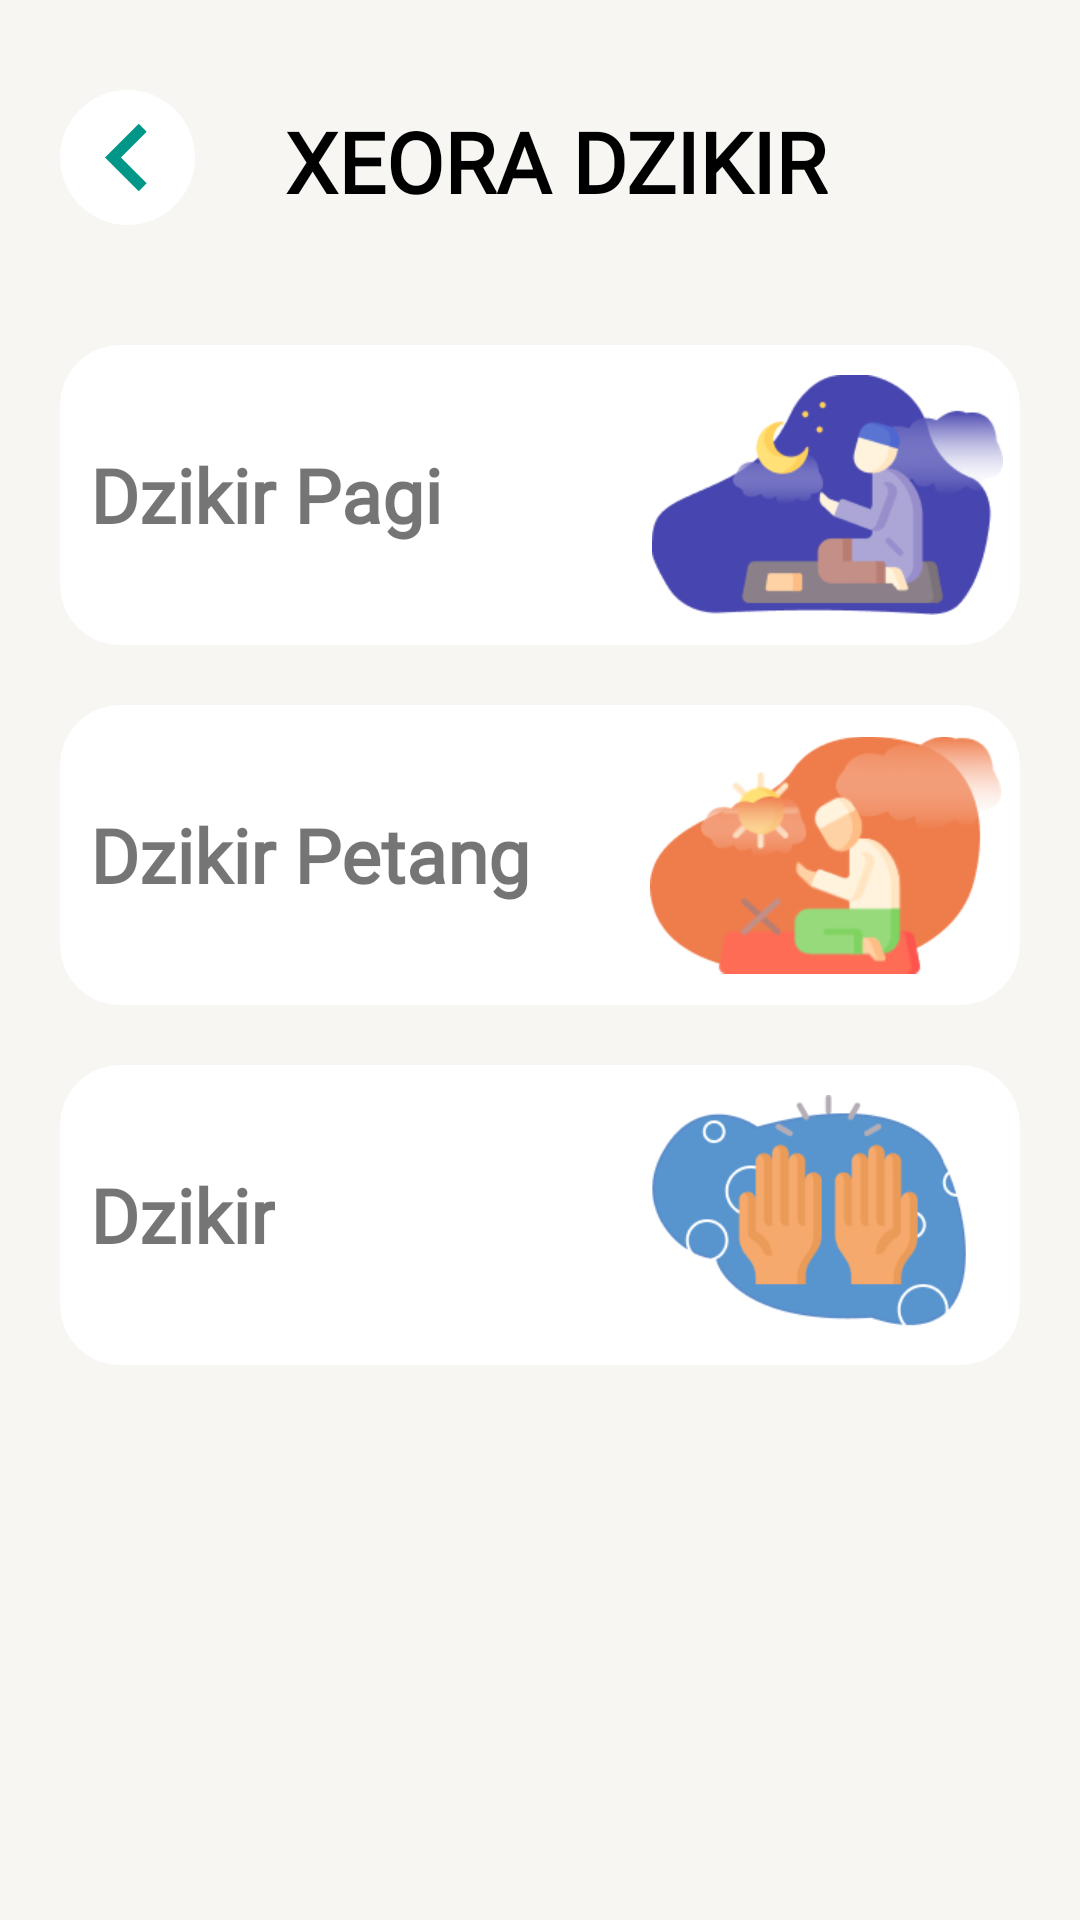

This screen was rendered from an Android layout file. Write that file and the resources it references.
<!-- AndroidManifest.xml: application theme Theme.XEORAApp -->
<!-- res/layout/activity_dzikir.xml -->
<?xml version="1.0" encoding="utf-8"?>
<LinearLayout xmlns:android="http://schemas.android.com/apk/res/android"
    xmlns:app="http://schemas.android.com/apk/res-auto"
    xmlns:tools="http://schemas.android.com/tools"
    android:layout_width="match_parent"
    android:layout_height="match_parent"
    android:background="#F7F6F2"
    android:orientation="vertical"
    tools:context=".DzikirActivity">

    <LinearLayout
        android:layout_width="match_parent"
        android:layout_height="wrap_content"
        android:layout_marginTop="30dp">

        <ImageButton
            android:id="@+id/img_btn_back"
            android:layout_width="45dp"
            android:layout_height="45dp"
            android:layout_gravity="center"
            android:layout_marginStart="20dp"
            android:background="@drawable/btn_back" />

        <TextView
            android:id="@+id/xeora_dzikir"
            android:layout_width="wrap_content"
            android:layout_height="35dp"
            android:layout_alignParentTop="true"
            android:layout_gravity="center"
            android:layout_marginLeft="30dp"
            android:fontFamily="@font/poppins"
            android:text="@string/xeora_dzikir"
            android:textAppearance="@style/xeora_home"
            android:textSize="28sp"
            android:textStyle="bold" />

    </LinearLayout>

    <com.google.android.material.card.MaterialCardView
        android:id="@+id/cv_dzikir_pg"
        android:layout_width="match_parent"
        android:layout_height="100dp"
        android:layout_marginStart="20dp"
        android:layout_marginTop="40dp"
        android:layout_marginEnd="20dp"
        app:cardCornerRadius="20dp"
        app:cardElevation="0dp">

        <LinearLayout
            android:layout_width="wrap_content"
            android:layout_height="match_parent">

            <TextView
                android:layout_width="wrap_content"
                android:layout_height="wrap_content"
                android:layout_gravity="center"
                android:layout_marginStart="10dp"
                android:fontFamily="@font/poppins"
                android:text="Dzikir Pagi"
                android:textSize="25dp"
                android:textStyle="bold" />

            <ImageView
                android:layout_width="117dp"
                android:layout_height="80dp"
                android:layout_gravity="center"
                android:layout_marginStart="70dp"
                android:src="@drawable/dzipagi" />

        </LinearLayout>

    </com.google.android.material.card.MaterialCardView>

    <com.google.android.material.card.MaterialCardView
        android:id="@+id/cv_dzikir_ptg"
        android:layout_width="match_parent"
        android:layout_height="100dp"
        android:layout_marginStart="20dp"
        android:layout_marginTop="20dp"
        android:layout_marginEnd="20dp"
        app:cardCornerRadius="20dp"
        app:cardElevation="0dp">

        <LinearLayout
            android:layout_width="wrap_content"
            android:layout_height="match_parent">

            <TextView
                android:layout_width="wrap_content"
                android:layout_height="wrap_content"
                android:layout_gravity="center"
                android:layout_marginStart="10dp"
                android:fontFamily="@font/poppins"
                android:text="Dzikir Petang"
                android:textSize="25dp"
                android:textStyle="bold" />

            <ImageView
                android:layout_width="117dp"
                android:layout_height="80dp"
                android:layout_gravity="center"
                android:layout_marginStart="40dp"
                android:src="@drawable/dzipetang" />

        </LinearLayout>

    </com.google.android.material.card.MaterialCardView>

    <com.google.android.material.card.MaterialCardView
        android:id="@+id/cv_sunnah_dzikir"
        android:layout_width="match_parent"
        android:layout_height="100dp"
        android:layout_marginStart="20dp"
        android:layout_marginTop="20dp"
        android:layout_marginEnd="20dp"
        app:cardCornerRadius="20dp"
        app:cardElevation="0dp">

        <LinearLayout
            android:layout_width="wrap_content"
            android:layout_height="match_parent">

            <TextView
                android:layout_width="wrap_content"
                android:layout_height="wrap_content"
                android:layout_gravity="center"
                android:layout_marginStart="10dp"
                android:fontFamily="@font/poppins"
                android:text="Dzikir"
                android:textSize="25dp"
                android:textStyle="bold" />

            <ImageView
                android:layout_width="117dp"
                android:layout_height="80dp"
                android:layout_gravity="center"
                android:layout_marginStart="120dp"
                android:layout_marginEnd="10dp"
                android:src="@drawable/snnhqaul" />

        </LinearLayout>

    </com.google.android.material.card.MaterialCardView>

</LinearLayout>
<!-- resources referenced by this layout -->
<resources>
  <!-- drawable btn_back (drawable) -->
  <?xml version="1.0" encoding="utf-8"?>
  <layer-list xmlns:android="http://schemas.android.com/apk/res/android">
  
      <item>
          <shape android:shape="oval">
              <solid android:color="@color/white" />
              <size
                  android:width="50dp"
                  android:height="50dp" />
  
          </shape>
  
      </item>
      <item android:drawable="@drawable/ic_bac">
  
          <bitmap
              android:gravity="center"
              android:src="@drawable/ic_bac" />
  
      </item>
  
  </layer-list>
  <!-- drawable dzipagi: png bitmap (drawable, 12379 bytes) -->
  <!-- drawable dzipetang: png bitmap (drawable, 15838 bytes) -->
  <!-- drawable snnhqaul: png bitmap (drawable, 9540 bytes) -->
  <string name="xeora_dzikir">XEORA DZIKIR</string>
  <style name="xeora_home">Xeora Home</style>
  <style name="Theme.XEORAApp" parent="Theme.MaterialComponents.DayNight.DarkActionBar">
          
          <item name="colorPrimary">@color/purple_500</item>
          <item name="colorPrimaryVariant">@color/purple_700</item>
          <item name="colorOnPrimary">@color/white</item>
          
          <item name="colorSecondary">@color/teal_200</item>
          <item name="colorSecondaryVariant">@color/teal_700</item>
          <item name="colorOnSecondary">@color/black</item>
          
          <item name="android:statusBarColor" tools:targetApi="l">?attr/colorPrimaryVariant</item>
          
      </style>
  <color name="white">#FFFFFFFF</color>
  <!-- drawable ic_bac (drawable) -->
  <vector xmlns:android="http://schemas.android.com/apk/res/android"
      android:width="24dp"
      android:height="24dp"
      android:tint="#009688"
      android:viewportWidth="24"
      android:viewportHeight="24">
      <path
          android:fillColor="@color/hijo"
          android:pathData="M15.41,16.59L10.83,12l4.58,-4.59L14,6l-6,6 6,6 1.41,-1.41z" />
  </vector>
  <color name="purple_500">#FF6200EE</color>
  <color name="purple_700">#FF3700B3</color>
  <color name="teal_200">#FF03DAC5</color>
  <color name="teal_700">#FF018786</color>
  <color name="black">#FF000000</color>
  <color name="hijo">#009583</color>
</resources>
